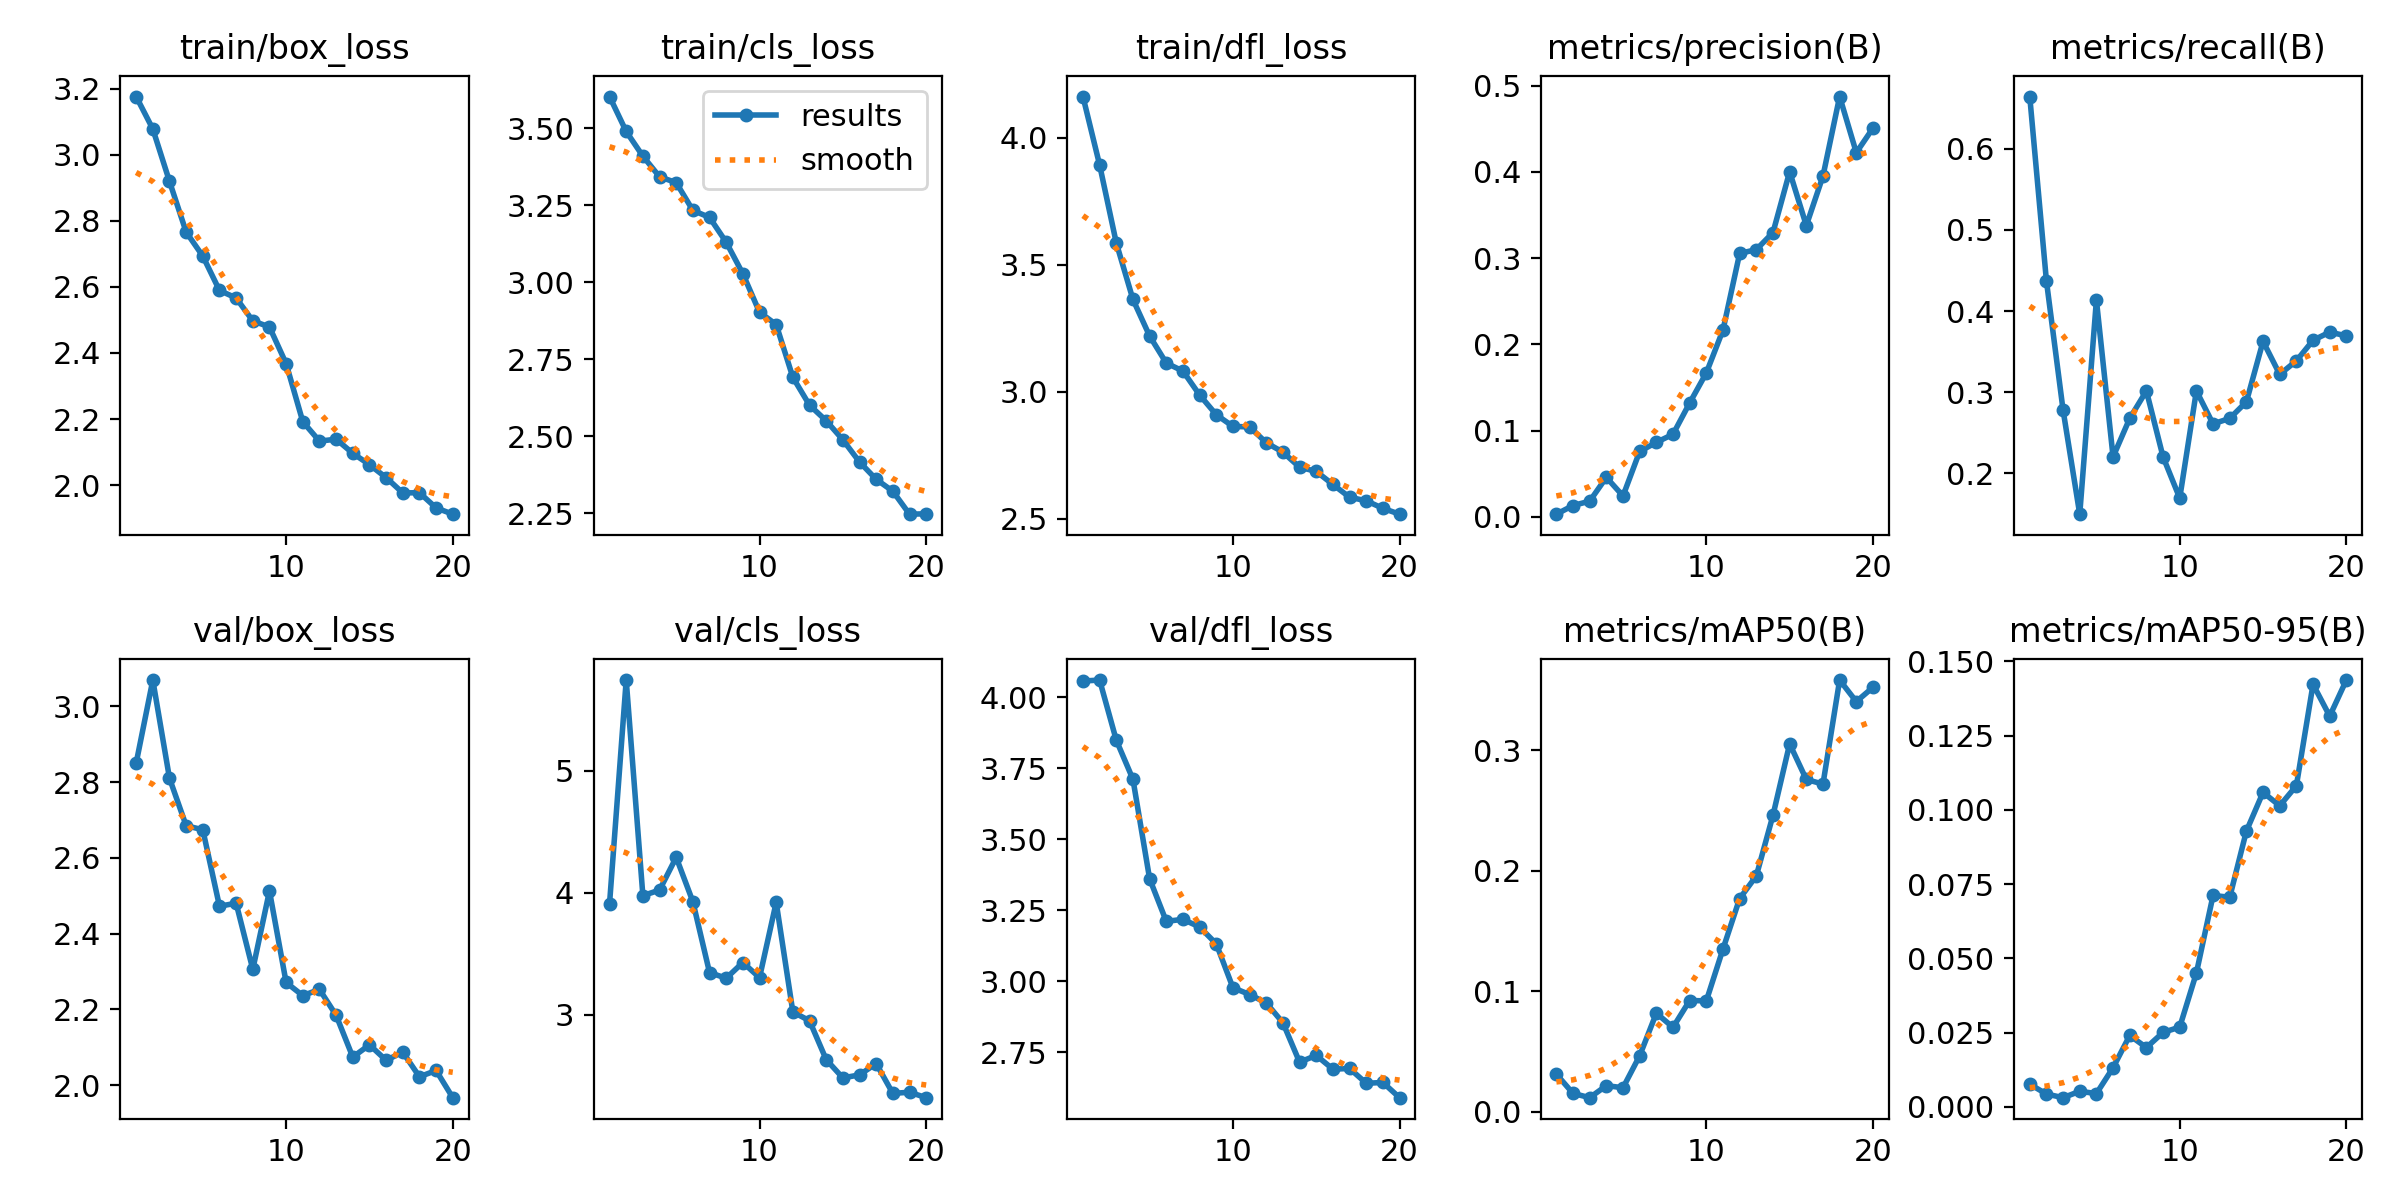

The file beside this chart, header and first rows:
epoch, train/box_loss, train/cls_loss, train/dfl_loss, metrics/precision(B), metrics/recall(B), metrics/mAP50(B), metrics/mAP50-95(B), val/box_loss, val/cls_loss, val/dfl_loss, lr/pg0, lr/pg1, lr/pg2
1, 3.176, 3.603, 4.162, 0.00308, 0.6644, 0.03106, 0.00765, 2.85, 3.91, 4.058, 0.0006525, 0.0006525, 0.0006525
2, 3.078, 3.49, 3.893, 0.01312, 0.4373, 0.01507, 0.00433, 3.07, 5.745, 4.061, 0.001254, 0.001254, 0.001254
3, 2.919, 3.41, 3.586, 0.01815, 0.278, 0.01151, 0.0031, 2.81, 3.975, 3.849, 0.001789, 0.001789, 0.001789
4, 2.766, 3.343, 3.363, 0.04577, 0.1497, 0.0215, 0.00525, 2.685, 4.021, 3.712, 0.001703, 0.001703, 0.001703
5, 2.693, 3.324, 3.219, 0.02421, 0.4136, 0.01975, 0.00448, 2.674, 4.29, 3.361, 0.001703, 0.001703, 0.001703
6, 2.589, 3.233, 3.113, 0.07579, 0.2203, 0.04631, 0.01319, 2.472, 3.926, 3.211, 0.001604, 0.001604, 0.001604
7, 2.566, 3.211, 3.081, 0.08633, 0.2678, 0.08165, 0.02404, 2.48, 3.344, 3.218, 0.001505, 0.001505, 0.001505
8, 2.497, 3.13, 2.987, 0.0957, 0.3017, 0.0699, 0.01997, 2.306, 3.298, 3.191, 0.001406, 0.001406, 0.001406
9, 2.478, 3.027, 2.909, 0.132, 0.2203, 0.09217, 0.02507, 2.513, 3.427, 3.132, 0.001307, 0.001307, 0.001307
10, 2.368, 2.902, 2.863, 0.1669, 0.1695, 0.09187, 0.02686, 2.271, 3.303, 2.977, 0.001208, 0.001208, 0.001208
11, 2.192, 2.862, 2.861, 0.2166, 0.3017, 0.1349, 0.04507, 2.236, 3.92, 2.953, 0.001109, 0.001109, 0.001109
12, 2.133, 2.691, 2.799, 0.3054, 0.261, 0.1768, 0.07118, 2.253, 3.022, 2.924, 0.00101, 0.00101, 0.00101
13, 2.139, 2.601, 2.762, 0.3098, 0.2678, 0.1956, 0.07056, 2.184, 2.949, 2.854, 0.000911, 0.000911, 0.000911
14, 2.096, 2.55, 2.703, 0.3296, 0.2881, 0.2459, 0.09284, 2.074, 2.63, 2.715, 0.000812, 0.000812, 0.000812
15, 2.062, 2.488, 2.686, 0.4002, 0.3627, 0.3052, 0.1059, 2.106, 2.48, 2.739, 0.000713, 0.000713, 0.000713
16, 2.023, 2.416, 2.635, 0.3377, 0.322, 0.2756, 0.1014, 2.066, 2.505, 2.69, 0.000614, 0.000614, 0.000614
17, 1.976, 2.36, 2.585, 0.3951, 0.3387, 0.2718, 0.1081, 2.087, 2.598, 2.693, 0.000515, 0.000515, 0.000515
18, 1.977, 2.321, 2.571, 0.4873, 0.364, 0.3582, 0.1423, 2.022, 2.353, 2.641, 0.000416, 0.000416, 0.000416
19, 1.931, 2.246, 2.541, 0.4223, 0.3741, 0.3403, 0.1315, 2.039, 2.362, 2.643, 0.000317, 0.000317, 0.000317
20, 1.912, 2.248, 2.518, 0.4507, 0.3695, 0.3522, 0.1437, 1.967, 2.318, 2.59, 0.000218, 0.000218, 0.000218
